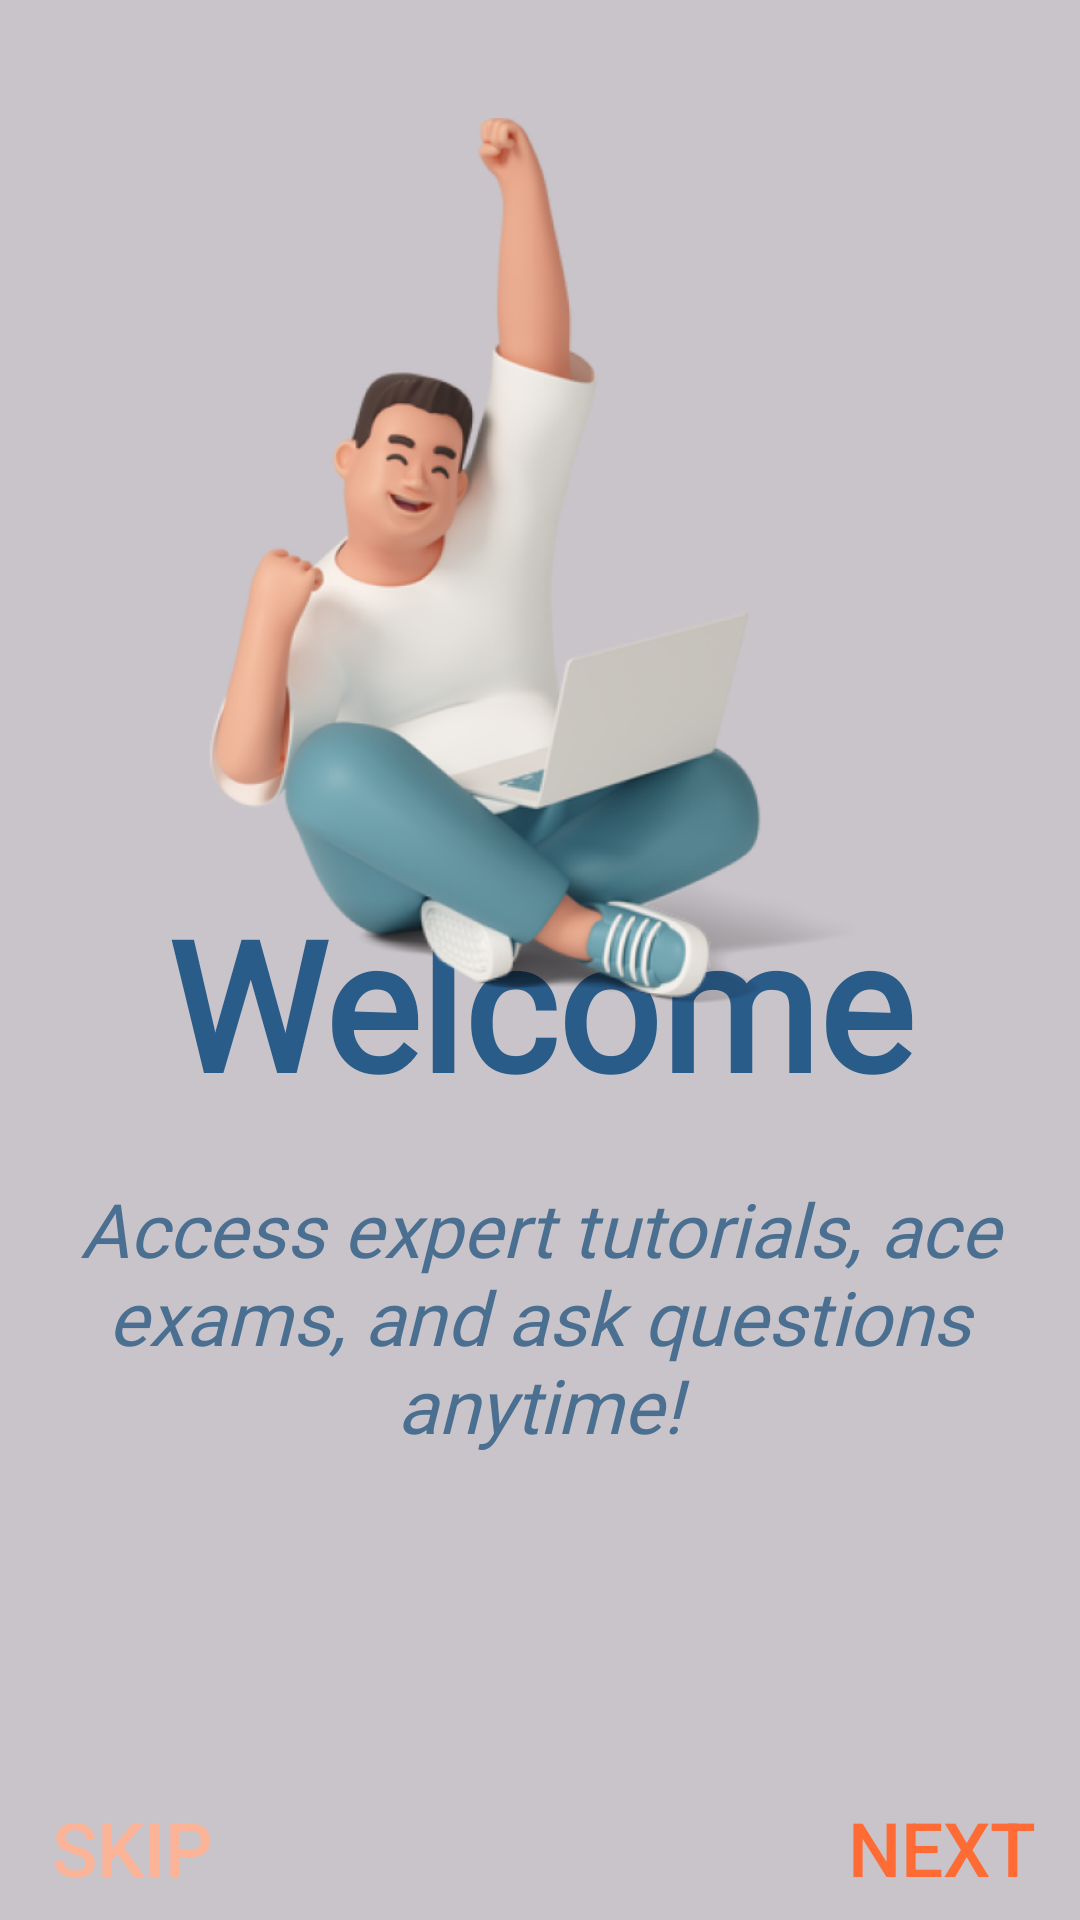

Reconstruct the res/layout file that produces this screen, plus the resources it refers to.
<!-- AndroidManifest.xml: application theme Theme.EDUPATHApplication -->
<!-- res/layout/activity_onboarding1.xml -->
<?xml version="1.0" encoding="utf-8"?>
<androidx.constraintlayout.widget.ConstraintLayout xmlns:android="http://schemas.android.com/apk/res/android"
    xmlns:app="http://schemas.android.com/apk/res-auto"
    xmlns:tools="http://schemas.android.com/tools"
    android:id="@+id/main"
    android:layout_width="match_parent"
    android:layout_height="match_parent"
    android:background="@color/light_grey"
    tools:context=".onboarding1">

    <TextView
        android:id="@+id/textView3"
        android:layout_width="wrap_content"
        android:layout_height="wrap_content"
        android:fontFamily="@font/inria_sans_light"
        android:text="Welcome"
        android:textColor="@color/navy_blue"
        android:textFontWeight="900"
        android:textSize="60sp"
        android:textStyle="bold"
        app:layout_constraintBottom_toBottomOf="parent"
        app:layout_constraintEnd_toEndOf="parent"
        app:layout_constraintStart_toStartOf="parent"
        app:layout_constraintTop_toTopOf="parent"
        app:layout_constraintVertical_bias="0.525" />

    <TextView
        android:id="@+id/textView4"
        android:layout_width="314dp"
        android:layout_height="115dp"
        android:fontFamily="@font/inria_serif_light"
        android:text="Access expert tutorials,
ace exams, and ask questions anytime!"
        android:textAlignment="center"
        android:textColor="@color/light_blue"
        android:textSize="25sp"
        android:textStyle="italic"
        app:layout_constraintBottom_toBottomOf="parent"
        app:layout_constraintEnd_toEndOf="parent"
        app:layout_constraintHorizontal_bias="0.494"
        app:layout_constraintStart_toStartOf="parent"
        app:layout_constraintTop_toTopOf="parent"
        app:layout_constraintVertical_bias="0.748" />

    <Button
        android:id="@+id/next_button1"
        android:layout_width="wrap_content"
        android:layout_height="wrap_content"
        android:background="#00000000"
        android:text="@string/next"
        android:textColor="@color/orange"
        android:textSize="25sp"
        app:layout_constraintBottom_toBottomOf="parent"
        app:layout_constraintEnd_toEndOf="parent"
        app:layout_constraintHorizontal_bias="0.993"
        app:layout_constraintStart_toStartOf="parent"
        app:layout_constraintTop_toTopOf="parent"
        app:layout_constraintVertical_bias="1.0" />

    <Button
        android:id="@+id/skip_button1"
        android:layout_width="wrap_content"
        android:layout_height="wrap_content"
        android:background="#00000000"
        android:text="@string/skip"
        android:textColor="@color/light_orange"
        android:textSize="25sp"
        app:layout_constraintBottom_toBottomOf="parent"
        app:layout_constraintEnd_toEndOf="parent"
        app:layout_constraintHorizontal_bias="0.0"
        app:layout_constraintStart_toStartOf="parent"
        app:layout_constraintTop_toTopOf="parent"
        app:layout_constraintVertical_bias="1.0" />

    <ImageView
        android:id="@+id/imageView2"
        android:layout_width="316dp"
        android:layout_height="295dp"
        app:layout_constraintBottom_toBottomOf="parent"
        app:layout_constraintEnd_toEndOf="parent"
        app:layout_constraintHorizontal_bias="0.505"
        app:layout_constraintStart_toStartOf="parent"
        app:layout_constraintTop_toTopOf="parent"
        app:layout_constraintVertical_bias="0.114"
        app:srcCompat="@drawable/onb1_img" />
</androidx.constraintlayout.widget.ConstraintLayout>
<!-- resources referenced by this layout -->
<resources>
  <color name="light_blue">#4B6F91</color>
  <color name="light_grey">#C9C4C9</color>
  <color name="light_orange">#FCB499</color>
  <color name="navy_blue">#2A5C8A</color>
  <color name="orange">#FF6B35</color>
  <!-- drawable onb1_img: png bitmap (drawable, 201433 bytes) -->
  <string name="next">Next</string>
  <string name="skip">Skip</string>
  <style name="Theme.EDUPATHApplication" parent="Base.Theme.EDUPATHApplication" />
  <style name="Base.Theme.EDUPATHApplication" parent="Theme.Material3.DayNight.NoActionBar">
          
          
      </style>
</resources>
